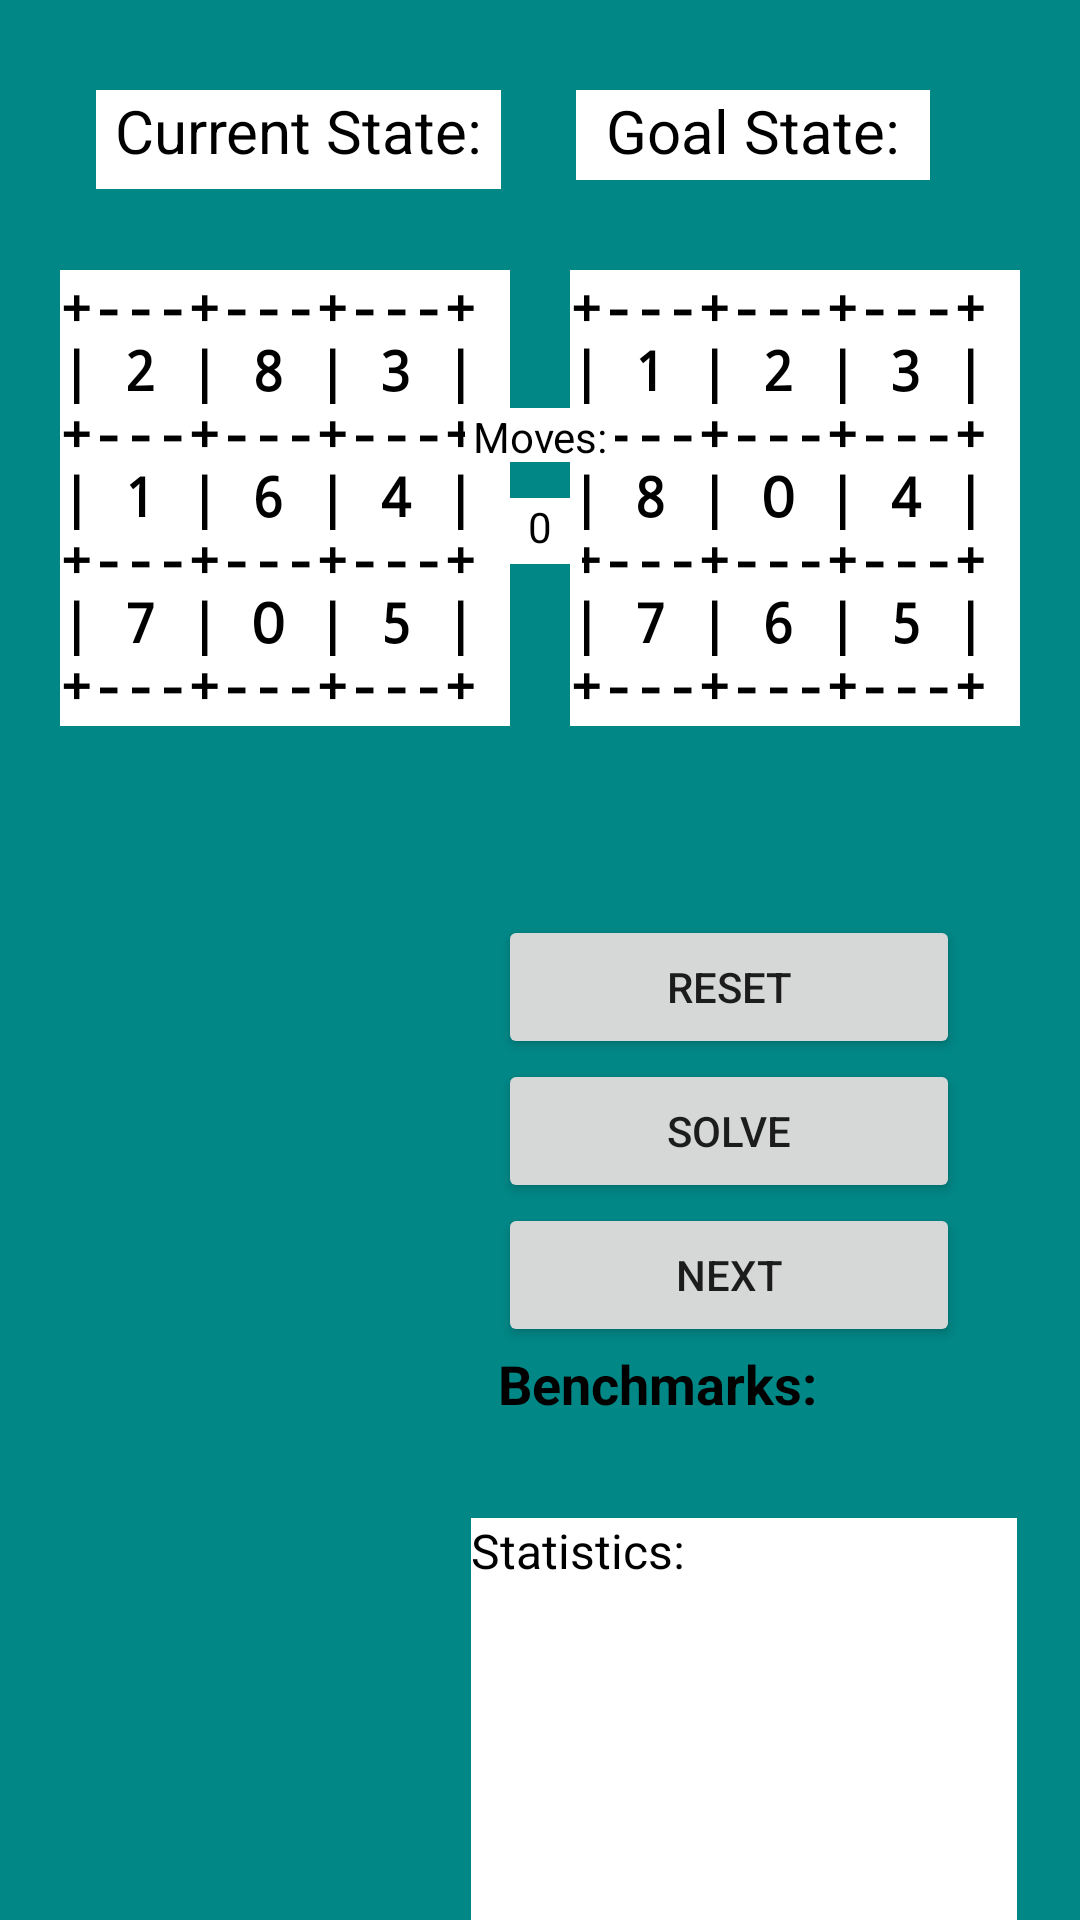

Write the Android layout XML for this screen, with the resource values it uses.
<!-- AndroidManifest.xml: application theme Theme.ProblemSolver -->
<!-- res/layout/activity_puzzle.xml -->
<?xml version="1.0" encoding="utf-8"?>
<androidx.constraintlayout.widget.ConstraintLayout xmlns:android="http://schemas.android.com/apk/res/android"
    xmlns:app="http://schemas.android.com/apk/res-auto"
    xmlns:tools="http://schemas.android.com/tools"
    android:layout_width="match_parent"
    android:layout_height="match_parent"
    android:background="@color/teal_700">

    <LinearLayout
        android:id="@+id/Psolvingbuttons"
        android:layout_width="154dp"
        android:layout_height="223dp"
        android:layout_marginEnd="40dp"
        android:orientation="vertical"
        app:layout_constraintEnd_toEndOf="parent"
        app:layout_constraintTop_toBottomOf="@+id/Pmessage">

        <Button
            android:id="@+id/Breset"
            android:layout_width="match_parent"
            android:layout_height="wrap_content"
            android:text="@string/reset" />

        <Button
            android:id="@+id/Bsolve"
            android:layout_width="match_parent"
            android:layout_height="wrap_content"
            android:text="@string/solve" />

        <Button
            android:id="@+id/Bnext"
            android:layout_width="match_parent"
            android:layout_height="wrap_content"
            android:text="@string/next" />

        <TextView
            android:id="@+id/Benchmarks"
            android:layout_width="match_parent"
            android:layout_height="wrap_content"
            android:text="@string/benchmarks"
            android:textColor="@color/black"
            android:textSize="18sp"
            android:textStyle="bold" />

    </LinearLayout>

    <TextView
        android:id="@+id/Pmessage"
        android:layout_width="192dp"
        android:layout_height="47dp"
        android:layout_marginTop="16dp"
        android:layout_marginEnd="36dp"
        android:text="@string/Pmessage"
        android:textColor="@color/teal_700"
        android:textSize="16sp"
        app:layout_constraintEnd_toEndOf="parent"
        app:layout_constraintTop_toBottomOf="@+id/goalState" />

    <TextView
        android:id="@+id/PcurState"
        style="@style/MediumMono"
        android:layout_width="150dp"
        android:layout_height="152dp"
        android:layout_marginStart="20dp"
        android:layout_marginTop="90dp"
        android:background="@color/dark_white"
        android:backgroundTint="@color/white"
        android:text="@string/puzzleCurrent"
        android:textColor="@color/black"
        app:layout_constraintStart_toStartOf="parent"
        app:layout_constraintTop_toTopOf="parent" />

    <TextView
        android:id="@+id/goalState"
        style="@style/MediumMono"
        android:layout_width="150dp"
        android:layout_height="152dp"
        android:layout_marginTop="90dp"
        android:layout_marginEnd="20dp"
        android:background="@color/dark_white"
        android:backgroundTint="@color/white"
        android:text="@string/puzzleFinal"
        android:textColor="@color/black"
        app:layout_constraintEnd_toEndOf="parent"
        app:layout_constraintTop_toTopOf="parent" />

    <TextView
        android:id="@+id/pstate"
        android:layout_width="135dp"
        android:layout_height="33dp"
        android:layout_marginStart="32dp"
        android:layout_marginTop="30dp"
        android:background="@color/dark_white"
        android:backgroundTint="@color/white"
        android:text="@string/cState"
        android:textAlignment="center"
        android:textColor="@color/black"
        android:textSize="20sp"
        app:layout_constraintStart_toStartOf="parent"
        app:layout_constraintTop_toTopOf="parent" />

    <TextView
        android:id="@+id/Pmoves"
        android:layout_width="50dp"
        android:layout_height="18dp"
        android:layout_marginTop="136dp"
        android:background="@color/dark_white"
        android:backgroundTint="@color/white"
        android:text="@string/moves"
        android:textAlignment="center"
        android:textColor="@color/black"
        android:textSize="14sp"
        app:layout_constraintEnd_toEndOf="parent"
        app:layout_constraintStart_toStartOf="parent"
        app:layout_constraintTop_toTopOf="parent" />

    <TextView
        android:id="@+id/pmoves"
        android:layout_width="28dp"
        android:layout_height="22dp"
        android:layout_marginTop="12dp"
        android:background="@color/dark_white"
        android:backgroundTint="@color/white"
        android:text="@string/movecount"
        android:textAlignment="center"
        android:textColor="@color/black"
        app:layout_constraintEnd_toEndOf="parent"
        app:layout_constraintStart_toStartOf="parent"
        app:layout_constraintTop_toBottomOf="@+id/Pmoves" />

    <TextView
        android:id="@+id/fstate"
        android:layout_width="118dp"
        android:layout_height="30dp"
        android:layout_marginTop="30dp"
        android:layout_marginEnd="50dp"
        android:background="@color/dark_white"
        android:backgroundTint="@color/white"
        android:text="@string/goalState"
        android:textAlignment="center"
        android:textColor="@color/black"
        android:textSize="20sp"
        app:layout_constraintEnd_toEndOf="parent"
        app:layout_constraintTop_toTopOf="parent" />

    <LinearLayout
        android:id="@+id/puzzle_moves"
        android:layout_width="140dp"
        android:layout_height="394dp"
        android:layout_marginStart="32dp"
        android:layout_marginEnd="66dp"
        android:orientation="vertical"
        app:layout_constraintBottom_toBottomOf="parent"
        app:layout_constraintEnd_toStartOf="@+id/Psolvingbuttons"
        app:layout_constraintStart_toStartOf="parent"
        app:layout_constraintTop_toBottomOf="@+id/PcurState"
        app:layout_constraintVertical_bias="0.345"></LinearLayout>

    <TextView
        android:id="@+id/pstats"
        android:layout_width="182dp"
        android:layout_height="156dp"
        android:background="@color/dark_white"
        android:backgroundTint="@color/white"
        android:text="@string/statistics"
        android:textColor="@color/black"
        android:textSize="16sp"
        app:layout_constraintBottom_toBottomOf="parent"
        app:layout_constraintEnd_toEndOf="parent"
        app:layout_constraintStart_toEndOf="@+id/puzzle_moves"
        app:layout_constraintTop_toBottomOf="@+id/Psolvingbuttons" />

</androidx.constraintlayout.widget.ConstraintLayout>
<!-- resources referenced by this layout -->
<resources>
  <color name="black">#FF000000</color>
  <color name="dark_white">#BAC8DF</color>
  <color name="teal_700">#FF018786</color>
  <color name="white">#FFFFFFFF</color>
  <string name="Pmessage">\" \"</string>
  <string name="benchmarks">Benchmarks:</string>
  <string name="cState">Current State:</string>
  <string name="goalState">Goal State:</string>
  <string name="movecount">0</string>
  <string name="moves">Moves:</string>
  <string name="next">NEXT</string>
  <string name="puzzleCurrent">+---+---+---+\n| 2 | 8 | 3 |\n+---+---+---+\n| 1 | 6 | 4 |\n+---+---+---+\n| 7 | O | 5 |\n+---+---+---+</string>
  <string name="puzzleFinal">+---+---+---+\n| 1 | 2 | 3 |\n+---+---+---+\n| 8 | O | 4 |\n+---+---+---+\n| 7 | 6 | 5 |\n+---+---+---+</string>
  <string name="reset">RESET</string>
  <string name="solve">SOLVE</string>
  <string name="statistics">Statistics:</string>
  <style name="MediumMono">
          <item name="android:textSize">18sp</item>
          <item name="android:textStyle">bold</item>
          <item name="android:typeface">monospace</item>
      </style>
  <style name="Theme.ProblemSolver" parent="Theme.MaterialComponents.DayNight.DarkActionBar">
          
          <item name="colorPrimary">@color/purple_500</item>
          <item name="colorPrimaryVariant">@color/purple_700</item>
          <item name="colorOnPrimary">@color/white</item>
          
          <item name="colorSecondary">@color/teal_200</item>
          <item name="colorSecondaryVariant">@color/teal_700</item>
          <item name="colorOnSecondary">@color/black</item>
          
          <item name="android:statusBarColor" tools:targetApi="l">?attr/colorPrimaryVariant</item>
          
      </style>
  <color name="purple_500">#FF6200EE</color>
  <color name="purple_700">#FF3700B3</color>
  <color name="teal_200">#FF03DAC5</color>
</resources>
